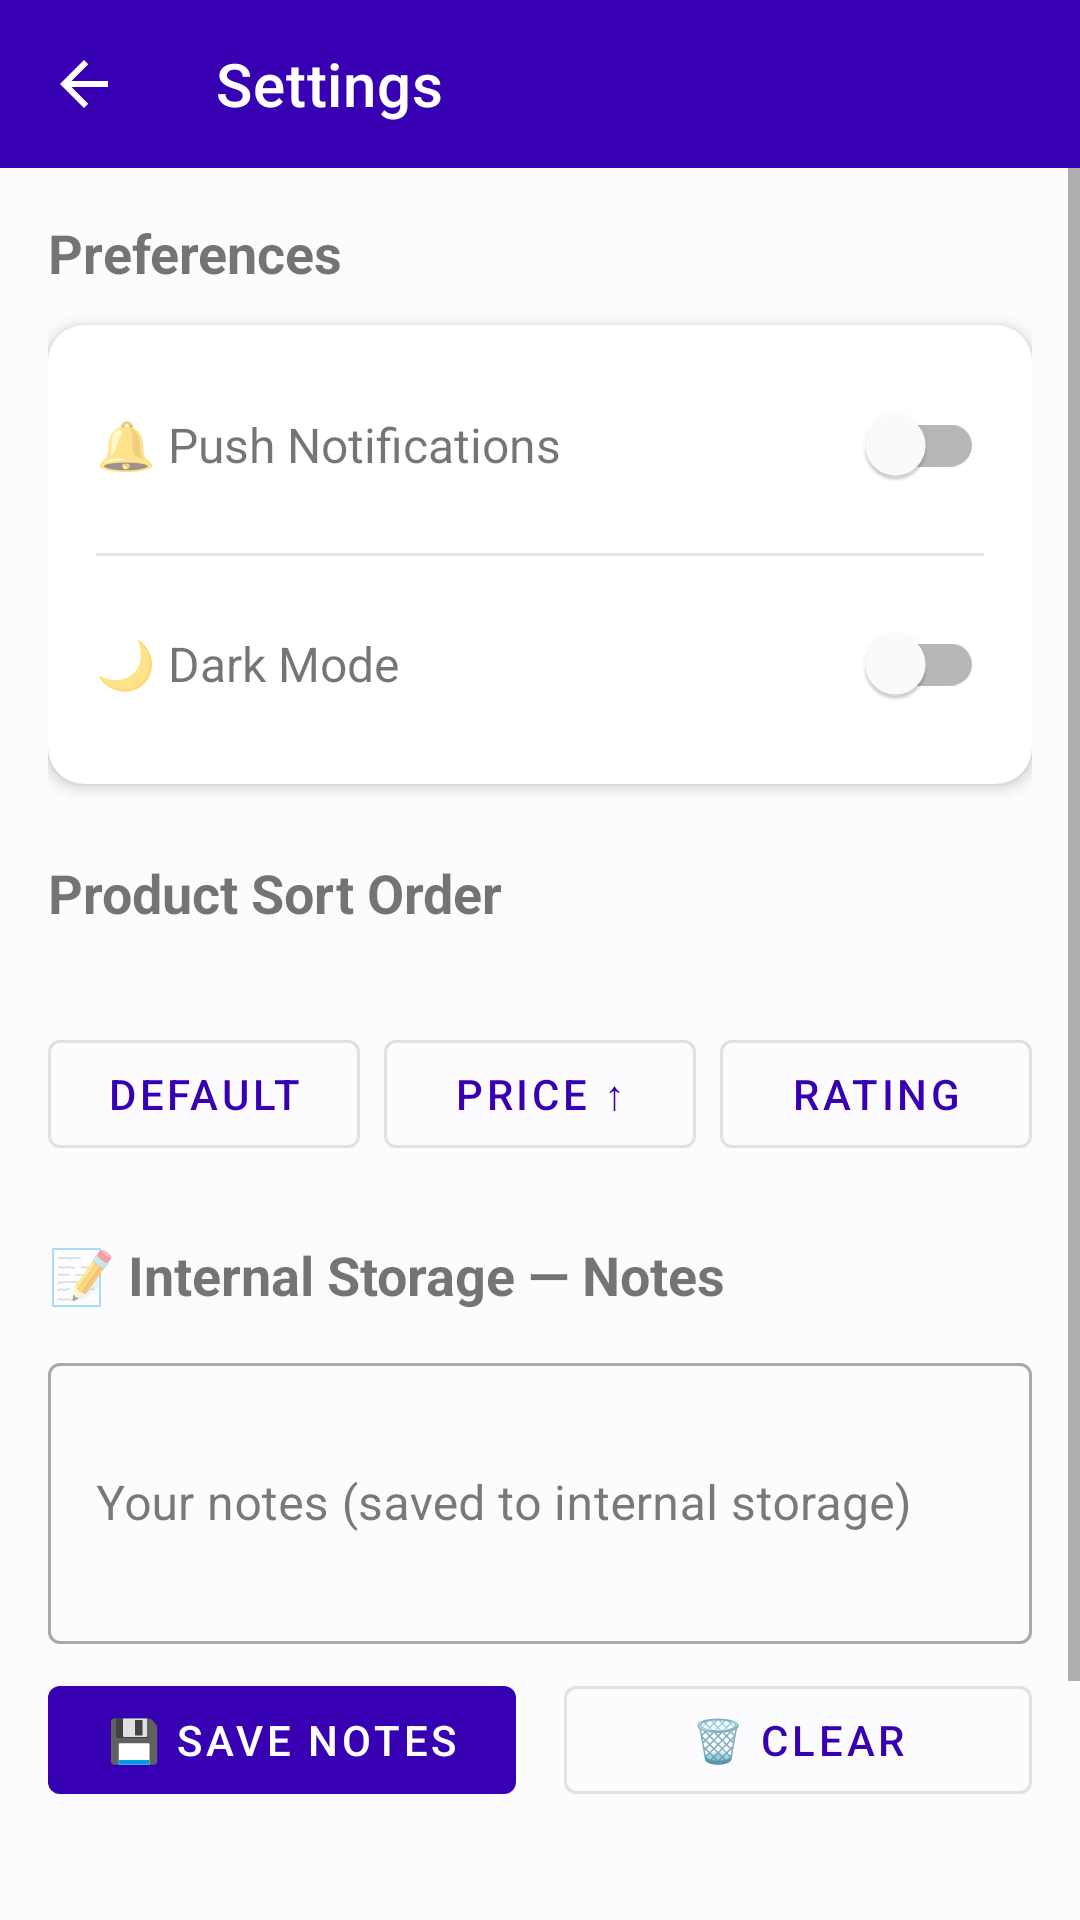

Android layout source for this screen:
<!-- AndroidManifest.xml: application theme Theme.ShopEase -->
<!-- res/layout/activity_settings.xml -->
<?xml version="1.0" encoding="utf-8"?>
<LinearLayout xmlns:android="http://schemas.android.com/apk/res/android"
    xmlns:app="http://schemas.android.com/apk/res-auto"
    android:layout_width="match_parent"
    android:layout_height="match_parent"
    android:orientation="vertical">

    <com.google.android.material.appbar.MaterialToolbar
        android:id="@+id/toolbar"
        android:layout_width="match_parent"
        android:layout_height="?attr/actionBarSize"
        android:background="@color/purple_700"
        app:navigationIcon="@drawable/ic_back"
        app:title="Settings"
        app:titleTextColor="@color/white"/>

    <ScrollView android:layout_width="match_parent" android:layout_height="match_parent">
        <LinearLayout android:layout_width="match_parent" android:layout_height="wrap_content"
            android:orientation="vertical" android:padding="16dp">

            
            <TextView android:layout_width="wrap_content" android:layout_height="wrap_content"
                android:text="Preferences" android:textSize="18sp" android:textStyle="bold"/>

            <androidx.cardview.widget.CardView android:layout_width="match_parent"
                android:layout_height="wrap_content" android:layout_marginTop="12dp"
                app:cardCornerRadius="12dp" app:cardElevation="3dp">
                <LinearLayout android:layout_width="match_parent"
                    android:layout_height="wrap_content"
                    android:orientation="vertical" android:padding="16dp">

                    <LinearLayout android:layout_width="match_parent"
                        android:layout_height="wrap_content" android:gravity="center_vertical">
                        <TextView android:layout_width="0dp" android:layout_height="wrap_content"
                            android:layout_weight="1" android:text="🔔 Push Notifications"
                            android:textSize="16sp"/>
                        <com.google.android.material.switchmaterial.SwitchMaterial
                            android:id="@+id/switchNotifications"
                            android:layout_width="wrap_content" android:layout_height="wrap_content"/>
                    </LinearLayout>

                    <com.google.android.material.divider.MaterialDivider
                        android:layout_width="match_parent" android:layout_height="wrap_content"
                        android:layout_marginVertical="12dp"/>

                    <LinearLayout android:layout_width="match_parent"
                        android:layout_height="wrap_content" android:gravity="center_vertical">
                        <TextView android:layout_width="0dp" android:layout_height="wrap_content"
                            android:layout_weight="1" android:text="🌙 Dark Mode"
                            android:textSize="16sp"/>
                        <com.google.android.material.switchmaterial.SwitchMaterial
                            android:id="@+id/switchDarkMode"
                            android:layout_width="wrap_content" android:layout_height="wrap_content"/>
                    </LinearLayout>
                </LinearLayout>
            </androidx.cardview.widget.CardView>

            
            <TextView android:layout_width="wrap_content" android:layout_height="wrap_content"
                android:layout_marginTop="24dp"
                android:text="Product Sort Order" android:textSize="18sp" android:textStyle="bold"/>

            <TextView android:id="@+id/tvSortPref" android:layout_width="wrap_content"
                android:layout_height="wrap_content" android:layout_marginTop="4dp"
                android:textColor="@color/gray_medium"/>

            <LinearLayout android:layout_width="match_parent" android:layout_height="wrap_content"
                android:orientation="horizontal" android:layout_marginTop="8dp">
                <com.google.android.material.button.MaterialButton
                    android:id="@+id/btnSortDefault"
                    style="@style/Widget.MaterialComponents.Button.OutlinedButton"
                    android:layout_width="0dp" android:layout_height="wrap_content"
                    android:layout_weight="1" android:layout_marginEnd="4dp"
                    android:text="Default"/>
                <com.google.android.material.button.MaterialButton
                    android:id="@+id/btnSortPrice"
                    style="@style/Widget.MaterialComponents.Button.OutlinedButton"
                    android:layout_width="0dp" android:layout_height="wrap_content"
                    android:layout_weight="1" android:layout_marginHorizontal="4dp"
                    android:text="Price ↑"/>
                <com.google.android.material.button.MaterialButton
                    android:id="@+id/btnSortRating"
                    style="@style/Widget.MaterialComponents.Button.OutlinedButton"
                    android:layout_width="0dp" android:layout_height="wrap_content"
                    android:layout_weight="1" android:layout_marginStart="4dp"
                    android:text="Rating"/>
            </LinearLayout>

            
            <TextView android:layout_width="wrap_content" android:layout_height="wrap_content"
                android:layout_marginTop="24dp"
                android:text="📝 Internal Storage — Notes" android:textSize="18sp"
                android:textStyle="bold"/>

            <com.google.android.material.textfield.TextInputLayout
                style="@style/Widget.MaterialComponents.TextInputLayout.OutlinedBox"
                android:layout_width="match_parent" android:layout_height="wrap_content"
                android:layout_marginTop="12dp" android:hint="Your notes (saved to internal storage)">
                <com.google.android.material.textfield.TextInputEditText
                    android:id="@+id/etNotes"
                    android:layout_width="match_parent" android:layout_height="wrap_content"
                    android:inputType="textMultiLine" android:minLines="3"/>
            </com.google.android.material.textfield.TextInputLayout>

            <LinearLayout android:layout_width="match_parent" android:layout_height="wrap_content"
                android:orientation="horizontal" android:layout_marginTop="8dp">
                <com.google.android.material.button.MaterialButton
                    android:id="@+id/btnSaveNotes"
                    android:layout_width="0dp" android:layout_height="wrap_content"
                    android:layout_weight="1" android:layout_marginEnd="8dp"
                    android:text="💾 Save Notes"/>
                <com.google.android.material.button.MaterialButton
                    android:id="@+id/btnClearData"
                    style="@style/Widget.MaterialComponents.Button.OutlinedButton"
                    android:layout_width="0dp" android:layout_height="wrap_content"
                    android:layout_weight="1" android:layout_marginStart="8dp"
                    android:text="🗑 Clear"/>
            </LinearLayout>

            <TextView android:id="@+id/tvStorageInfo"
                android:layout_width="wrap_content" android:layout_height="wrap_content"
                android:layout_marginTop="8dp"
                android:textColor="@color/gray_medium" android:textSize="12sp"/>

            
            <com.google.android.material.button.MaterialButton
                android:id="@+id/btnAbout"
                style="@style/Widget.MaterialComponents.Button.TextButton"
                android:layout_width="match_parent" android:layout_height="wrap_content"
                android:layout_marginTop="24dp" android:layout_marginBottom="16dp"
                android:text="ℹ️ About ShopEase"/>

        </LinearLayout>
    </ScrollView>
</LinearLayout>
<!-- resources referenced by this layout -->
<resources>
  <color name="gray_medium">#FF9E9E9E</color>
  <color name="purple_700">#FF3700B3</color>
  <color name="white">#FFFFFF</color>
  <!-- drawable ic_back (drawable) -->
  <?xml version="1.0" encoding="utf-8"?>
  <vector xmlns:android="http://schemas.android.com/apk/res/android"
      android:width="24dp" android:height="24dp"
      android:viewportWidth="24" android:viewportHeight="24"
      android:tint="@color/white">
      <path android:fillColor="@android:color/white"
          android:pathData="M20,11H7.83l5.59,-5.59L12,4l-8,8 8,8 1.41,-1.41L7.83,13H20v-2z"/>
  </vector>
  <style name="Theme.ShopEase" parent="Theme.MaterialComponents.DayNight.NoActionBar">
          <item name="colorPrimary">@color/purple_700</item>
          <item name="colorPrimaryVariant">@color/purple_900</item>
          <item name="colorOnPrimary">@color/white</item>
          <item name="colorSecondary">@color/teal_200</item>
          <item name="colorSecondaryVariant">@color/teal_700</item>
          <item name="colorOnSecondary">@color/black</item>
          <item name="colorSurface">@color/white</item>
          <item name="colorOnSurface">@color/text_primary</item>
          <item name="colorError">@color/red_error</item>
          <item name="colorOnError">@color/white</item>
          <item name="android:colorBackground">@color/background</item>
          <item name="android:statusBarColor" tools:targetApi="l">@color/status_bar</item>
          <item name="android:navigationBarColor">@color/white</item>
          <item name="android:windowLightStatusBar" tools:targetApi="m">false</item>
  
          <item name="android:editTextStyle">@style/AppEditTextStyle</item>
          <item name="editTextStyle">@style/AppEditTextStyle</item>
  
      </style>
  <color name="purple_900">#FF1A0080</color>
  <color name="teal_200">#FF03DAC5</color>
  <color name="teal_700">#FF018786</color>
  <color name="black">#FF000000</color>
  <color name="text_primary">#212121</color>
  <color name="red_error">#FFD32F2F</color>
  <color name="background">#FFFCFCFF</color>
  <color name="status_bar">#FF1A0080</color>
  <style name="AppEditTextStyle" parent="Widget.MaterialComponents.TextInputEditText.OutlinedBox">
          <item name="android:textColor">#000000</item>
          <item name="android:textColorHint">#888888</item>
      </style>
</resources>
